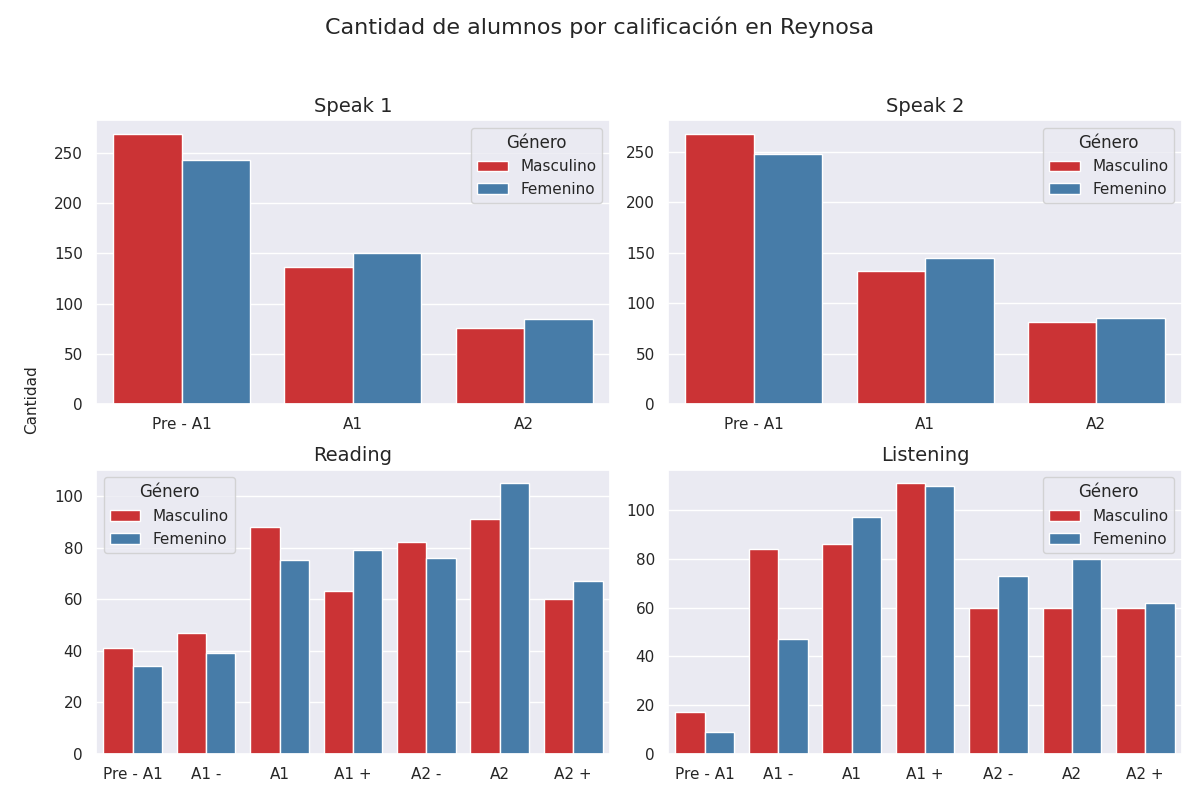

The table this chart was drawn from, first rows:
Sección, Calificación, Cantidad de alumnos con esa calificación, Género
speak 1, Pre - A1, 269, Masculino
speak 1, A1, 136, Masculino
speak 1, A2, 76, Masculino
speak 2, Pre - A1, 268, Masculino
speak 2, A1, 132, Masculino
speak 2, A2, 81, Masculino
reading, Pre - A1, 41, Masculino
reading, A1 -, 47, Masculino
reading, A1, 88, Masculino
reading, A1 +, 63, Masculino
reading, A2 -, 82, Masculino
reading, A2, 91, Masculino
reading, A2 +, 60, Masculino
listening, Pre - A1, 17, Masculino
listening, A1 -, 84, Masculino
listening, A1, 86, Masculino
listening, A1 +, 111, Masculino
listening, A2 -, 60, Masculino
listening, A2, 60, Masculino
listening, A2 +, 60, Masculino
speak 1, Pre - A1, 243, Femenino
speak 1, A1, 150, Femenino
speak 1, A2, 85, Femenino
speak 2, Pre - A1, 248, Femenino
speak 2, A1, 145, Femenino
speak 2, A2, 85, Femenino
reading, Pre - A1, 34, Femenino
reading, A1 -, 39, Femenino
reading, A1, 75, Femenino
reading, A1 +, 79, Femenino
reading, A2 -, 76, Femenino
reading, A2, 105, Femenino
reading, A2 +, 67, Femenino
listening, Pre - A1, 9, Femenino
listening, A1 -, 47, Femenino
listening, A1, 97, Femenino
listening, A1 +, 110, Femenino
listening, A2 -, 73, Femenino
listening, A2, 80, Femenino
listening, A2 +, 62, Femenino
